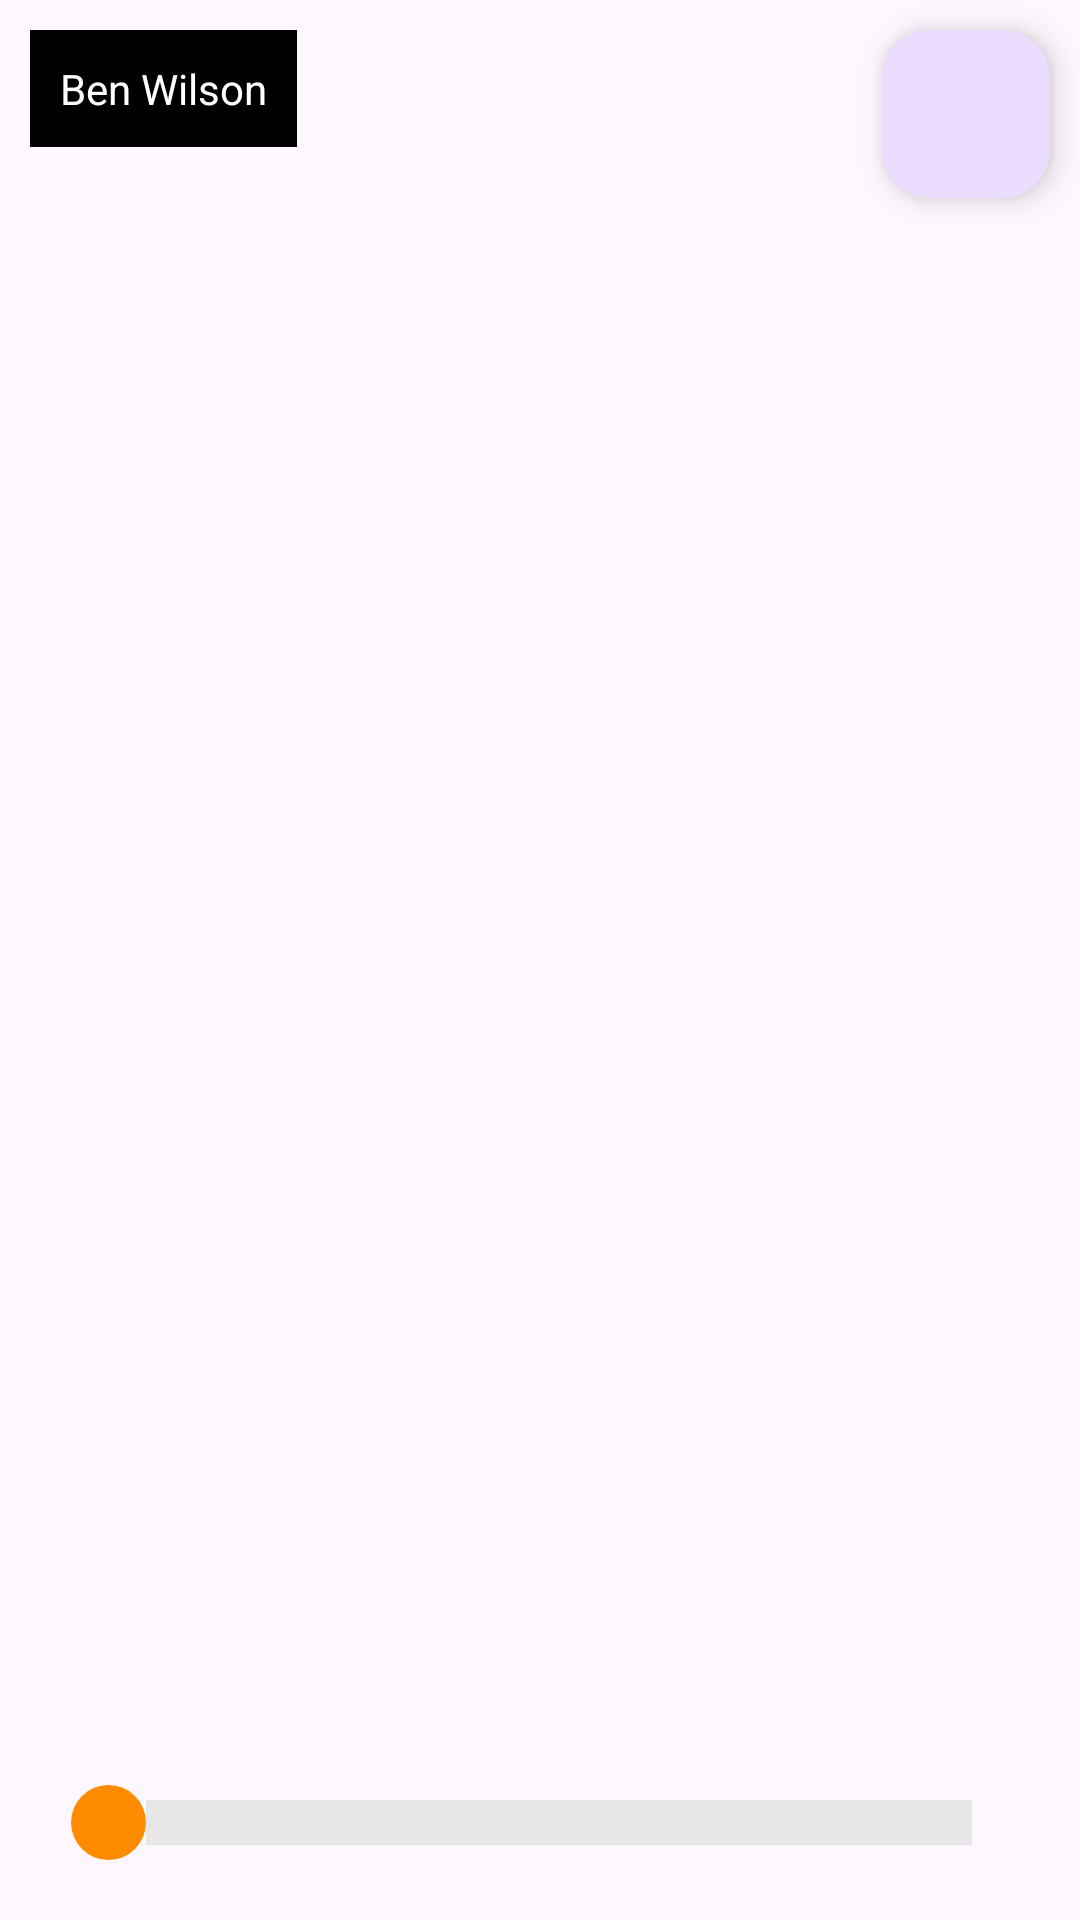

Write the Android layout XML for this screen, with the resource values it uses.
<!-- AndroidManifest.xml: application theme Theme.MyDICOM -->
<!-- res/layout/activity_dicom_viewer.xml -->
<?xml version="1.0" encoding="utf-8"?>
<androidx.constraintlayout.widget.ConstraintLayout xmlns:android="http://schemas.android.com/apk/res/android"
    xmlns:app="http://schemas.android.com/apk/res-auto"
    xmlns:tools="http://schemas.android.com/tools"
    android:layout_width="match_parent"
    android:layout_height="match_parent"
    tools:context=".DicomViewerActivity">

    <ImageView
        android:id="@+id/imgDicom"
        android:layout_width="match_parent"
        android:layout_height="match_parent"
        android:layout_margin="10dp"
        android:src="@drawable/ic_info"
        tools:ignore="ContentDescription" />

    <TextView
        android:id="@+id/tvPatientName"
        android:layout_width="wrap_content"
        android:layout_height="wrap_content"
        android:layout_margin="10dp"
        android:background="@color/black"
        android:padding="10dp"
        android:text="@string/ben_wilson"
        android:textColor="@color/white"
        app:layout_constraintStart_toStartOf="parent"
        app:layout_constraintTop_toTopOf="parent" />

    <SeekBar
        android:id="@+id/sbImageChanger"
        android:layout_width="match_parent"
        android:layout_height="wrap_content"
        android:layout_margin="20dp"
        android:maxWidth="15dp"
        android:maxHeight="15dp"
        android:minWidth="15dp"
        android:minHeight="15dp"
        android:progressDrawable="@drawable/custom_seekbar"
        android:thumb="@drawable/custom_thumb"
        app:layout_constraintBottom_toBottomOf="parent" />


    <com.google.android.material.floatingactionbutton.FloatingActionButton
        android:id="@+id/btnInfo"
        android:layout_width="wrap_content"
        android:layout_height="wrap_content"
        android:layout_marginTop="10dp"
        android:layout_marginEnd="10dp"
        android:src="@drawable/ic_info"
        app:layout_constraintEnd_toEndOf="parent"
        app:layout_constraintTop_toTopOf="parent"
        tools:ignore="ContentDescription" />

</androidx.constraintlayout.widget.ConstraintLayout>
<!-- resources referenced by this layout -->
<resources>
  <color name="black">#FF000000</color>
  <color name="white">#FFFFFFFF</color>
  <!-- drawable custom_seekbar (drawable) -->
  <?xml version="1.0" encoding="utf-8"?>
  <layer-list xmlns:android="http://schemas.android.com/apk/res/android" >
  
      <item
          android:id="@android:id/background"
          android:drawable="@drawable/seekbar"/>
      <item android:id="@android:id/progress">
          <clip android:drawable="@color/colorDrekraOrange" />
      </item>
  
  </layer-list>
  <!-- drawable custom_thumb (drawable) -->
  <?xml version="1.0" encoding="utf-8"?>
  <shape xmlns:android="http://schemas.android.com/apk/res/android"
      android:shape="oval" >
  
      <gradient
          android:angle="270"
          android:endColor="@color/colorDrekraOrange"
          android:startColor="@color/colorDrekraOrange" />
  
      <size
          android:height="25dp"
          android:width="25dp" />
  
  </shape>
  <string name="ben_wilson">Ben Wilson</string>
  <style name="Theme.MyDICOM" parent="Base.Theme.MyDICOM" />
  <!-- drawable seekbar: png bitmap (drawable, 523 bytes) -->
  <color name="colorDrekraOrange">#FF8C00</color>
  <style name="Base.Theme.MyDICOM" parent="Theme.Material3.DayNight.NoActionBar">
          
          
      </style>
</resources>
